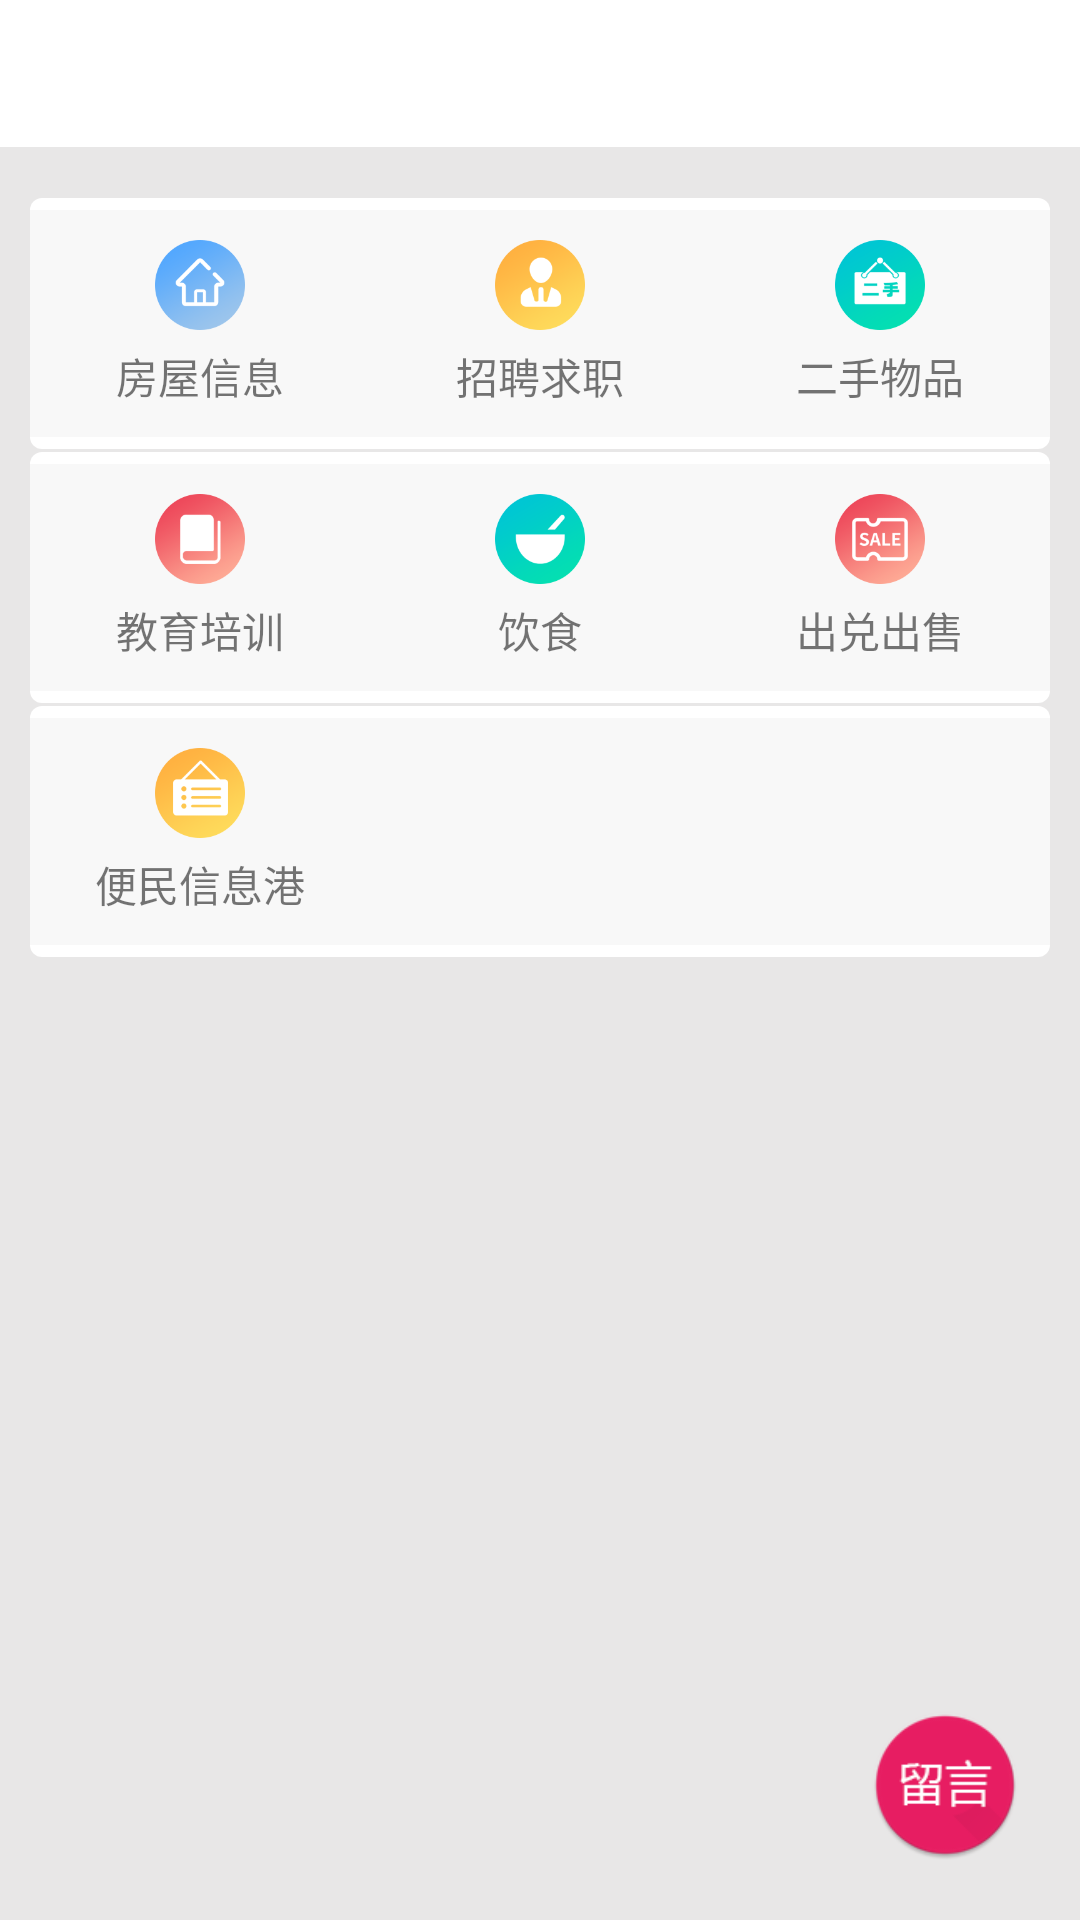

Write the Android layout XML for this screen, with the resource values it uses.
<!-- AndroidManifest.xml: application theme Theme.AppCompat.Light.NoActionBar -->
<!-- res/layout/activity_cskx.xml -->
<?xml version="1.0" encoding="utf-8"?>
<RelativeLayout xmlns:android="http://schemas.android.com/apk/res/android"
    xmlns:tools="http://schemas.android.com/tools"
    android:orientation="vertical"
    android:layout_width="match_parent"
    android:layout_height="match_parent"
    android:background="@color/color_divider">
    <RelativeLayout
        android:layout_width="match_parent"
        android:layout_height="match_parent"
        android:orientation="vertical"
        android:background="@color/color_divider" >
    <include layout="@layout/top_bar_back"/>
        
        <LinearLayout
            android:id="@+id/firstmenus"
            android:layout_width="match_parent"
            android:layout_height="wrap_content"
            android:gravity="center"
            android:layout_marginLeft="10dp"
            android:layout_marginRight="10dp"
            android:background="@drawable/corner_view"
            android:layout_below="@+id/srollnews"
            android:layout_marginTop="66dp"
            android:orientation="horizontal">
            <LinearLayout
                android:background="@drawable/layout_selected_bg"
                android:layout_width="match_parent"
                android:layout_height="match_parent"
                android:gravity="center"
                android:orientation="vertical"
                android:layout_weight="1"
                android:clickable="true"
                android:id="@+id/fwxx">
                <ImageView
                    android:layout_width="30dp"
                    android:layout_height="30dp"
                    android:layout_marginTop="10dp"
                    android:scaleType="fitXY"
                    android:src="@mipmap/fangwuxinxi" />
                <TextView
                    android:layout_width="wrap_content"
                    android:layout_height="wrap_content"
                    android:text="房屋信息"
                    android:layout_marginTop="5dp"
                    android:textSize="14sp"
                    android:layout_marginBottom="10dp"/>
            </LinearLayout>
            <LinearLayout
                android:background="@drawable/layout_selected_bg"
                android:layout_width="match_parent"
                android:layout_height="match_parent"
                android:gravity="center"
                android:orientation="vertical"
                android:layout_weight="1"
                android:clickable="true"
                android:id="@+id/zpqz">
                <ImageView
                    android:layout_width="30dp"
                    android:layout_height="30dp"
                    android:layout_marginTop="10dp"
                    android:scaleType="fitXY"
                    android:src="@mipmap/zhaopinqiuzhi" />
                <TextView
                    android:layout_width="wrap_content"
                    android:layout_height="wrap_content"
                    android:text="招聘求职"
                    android:layout_marginTop="5dp"
                    android:textSize="14sp"
                    android:layout_marginBottom="10dp"/>
            </LinearLayout>
            <LinearLayout
                android:background="@drawable/layout_selected_bg"
                android:layout_width="match_parent"
                android:layout_height="match_parent"
                android:gravity="center"
                android:orientation="vertical"
                android:layout_weight="1"
                android:clickable="true"
                android:id="@+id/eswp">
                <ImageView
                    android:layout_width="30dp"
                    android:layout_height="30dp"
                    android:layout_marginTop="10dp"
                    android:scaleType="fitXY"
                    android:src="@mipmap/ershouwupin" />
                <TextView
                    android:layout_width="wrap_content"
                    android:layout_height="wrap_content"
                    android:text="二手物品"
                    android:layout_marginTop="5dp"
                    android:textSize="14sp"
                    android:layout_marginBottom="10dp"/>
            </LinearLayout>
        </LinearLayout>
        <LinearLayout
            android:id="@+id/secondemenus"
            android:layout_width="match_parent"
            android:layout_height="wrap_content"
            android:gravity="center"
            android:layout_marginLeft="10dp"
            android:layout_marginRight="10dp"
            android:background="@drawable/corner_view"
            android:layout_below="@+id/firstmenus"
            android:layout_marginTop="1dp"
            android:orientation="horizontal">
            <LinearLayout
                android:background="@drawable/layout_selected_bg"
                android:layout_width="match_parent"
                android:layout_height="match_parent"
                android:gravity="center"
                android:orientation="vertical"
                android:layout_weight="1"
                android:clickable="true"
                android:id="@+id/jypx">
                <ImageView
                    android:layout_width="30dp"
                    android:layout_height="30dp"
                    android:layout_marginTop="10dp"
                    android:scaleType="fitXY"
                    android:src="@mipmap/jiaoyupeixun" />
                <TextView
                    android:layout_width="wrap_content"
                    android:layout_height="wrap_content"
                    android:text="教育培训"
                    android:layout_marginTop="5dp"
                    android:textSize="14sp"
                    android:layout_marginBottom="10dp"/>
            </LinearLayout>
            <LinearLayout
                android:background="@drawable/layout_selected_bg"
                android:layout_width="match_parent"
                android:layout_height="match_parent"
                android:gravity="center"
                android:orientation="vertical"
                android:layout_weight="1"
                android:clickable="true"
                android:id="@+id/ys">
                <ImageView
                    android:layout_width="30dp"
                    android:layout_height="30dp"
                    android:layout_marginTop="10dp"
                    android:scaleType="fitXY"
                    android:src="@mipmap/yinshi" />
                <TextView
                    android:layout_width="wrap_content"
                    android:layout_height="wrap_content"
                    android:text="饮食"
                    android:layout_marginTop="5dp"
                    android:textSize="14sp"
                    android:layout_marginBottom="10dp"/>
            </LinearLayout>
            <LinearLayout
                android:background="@drawable/layout_selected_bg"
                android:layout_width="match_parent"
                android:layout_height="match_parent"
                android:gravity="center"
                android:orientation="vertical"
                android:layout_weight="1"
                android:clickable="true"
                android:id="@+id/cdcs">
                <ImageView
                    android:layout_width="30dp"
                    android:layout_height="30dp"
                    android:layout_marginTop="10dp"
                    android:scaleType="fitXY"
                    android:src="@mipmap/chuduichushou" />
                <TextView
                    android:layout_width="wrap_content"
                    android:layout_height="wrap_content"
                    android:text="出兑出售"
                    android:layout_marginTop="5dp"
                    android:textSize="14sp"
                    android:layout_marginBottom="10dp"/>
            </LinearLayout>
        </LinearLayout>
        <LinearLayout
            android:id="@+id/thirdmenus"
            android:layout_width="match_parent"
            android:layout_height="wrap_content"
            android:gravity="center"
            android:layout_marginLeft="10dp"
            android:layout_marginRight="10dp"
            android:background="@drawable/corner_view"
            android:layout_below="@+id/secondemenus"
            android:layout_marginTop="1dp"
            android:orientation="horizontal">
            <LinearLayout
                android:background="@drawable/layout_selected_bg"
                android:layout_width="match_parent"
                android:layout_height="match_parent"
                android:gravity="center"
                android:orientation="vertical"
                android:layout_weight="1"
                android:clickable="true"
                android:id="@+id/bmxxg">
                <ImageView
                    android:layout_width="30dp"
                    android:layout_height="30dp"
                    android:layout_marginTop="10dp"
                    android:scaleType="fitXY"
                    android:src="@mipmap/bianminxinxigang" />
                <TextView
                    android:layout_width="wrap_content"
                    android:layout_height="wrap_content"
                    android:text="便民信息港"
                    android:layout_marginTop="5dp"
                    android:textSize="14sp"
                    android:layout_marginBottom="10dp"/>
            </LinearLayout>
            <LinearLayout
                android:background="@drawable/layout_selected_bg"
                android:layout_width="match_parent"
                android:layout_height="match_parent"
                android:gravity="center"
                android:orientation="vertical"
                android:layout_weight="1"
                android:clickable="true"
                 >

            </LinearLayout>
            <LinearLayout
                android:background="@drawable/layout_selected_bg"
                android:layout_width="match_parent"
                android:layout_height="match_parent"
                android:gravity="center"
                android:orientation="vertical"
                android:layout_weight="1"
                android:clickable="true"
                 >

            </LinearLayout>
        </LinearLayout>
        <ImageView
            android:id="@+id/addleaving"
            android:layout_width="50dp"
            android:layout_height="50dp"
            android:layout_alignParentBottom="true"
            android:layout_alignParentRight="true"
            android:layout_marginBottom="20dp"
            android:layout_marginRight="20dp"
            android:src="@mipmap/leavingbtn"/>
    </RelativeLayout>
</RelativeLayout>
<!-- res/layout/top_bar_back.xml (included above) -->
<?xml version="1.0" encoding="utf-8"?>
<RelativeLayout xmlns:android="http://schemas.android.com/apk/res/android"
     android:layout_width="match_parent"
     android:layout_height="49dp"
     android:background="@color/color_white"
     android:id="@+id/bar_layout"
     android:gravity="bottom"
    >
    <RelativeLayout
        android:layout_width="fill_parent"
        android:layout_height="49dp">
        <ImageView
            android:id="@+id/top_back_btn"
            android:layout_width="20dp"
            android:layout_height="20dp"
            android:layout_centerVertical="true"
            android:layout_marginLeft="10dp"
            android:scaleType="fitXY"
            android:src="@mipmap/back"
            />
        <TextView
            android:id="@+id/top_bar_title"
            android:layout_width="wrap_content"
            android:layout_height="wrap_content"
            android:text=""
            android:layout_centerInParent="true"
            android:textSize="16dp"
            android:textColor="@color/color_333333"
            />


 </RelativeLayout>
</RelativeLayout>
<!-- resources referenced by this layout -->
<resources>
  <color name="color_divider">#e8e7e7</color>
  <color name="color_white">#ffffff</color>
  <!-- drawable corner_view (drawable) -->
  <?xml version="1.0" encoding="utf-8"?>
  <shape xmlns:android="http://schemas.android.com/apk/res/android">
       <solid android:color="#ffffff" />
       <corners android:radius="4dp" />
       <padding android:left="0dp" android:top="4dp" android:right="0dp" android:bottom="4dp" />
  </shape>
  <!-- drawable layout_selected_bg (drawable) -->
  <?xml version="1.0" encoding="utf-8"?>
  <selector xmlns:android="http://schemas.android.com/apk/res/android">
      
      <item android:drawable="@color/color_eeeeee" android:state_focused="true" />
      
      <item android:drawable="@color/color_eeeeee" android:state_pressed="true" />
      
      <item android:drawable="@color/color_right_bg" />
  </selector>
  <!-- mipmap back: png bitmap (mipmap-xxhdpi, 889 bytes) -->
  <!-- mipmap bianminxinxigang: png bitmap (mipmap-xxhdpi, 7441 bytes) -->
  <!-- mipmap chuduichushou: png bitmap (mipmap-xxhdpi, 10203 bytes) -->
  <!-- mipmap ershouwupin: png bitmap (mipmap-xxhdpi, 8519 bytes) -->
  <!-- mipmap fangwuxinxi: png bitmap (mipmap-xxhdpi, 8618 bytes) -->
  <!-- mipmap jiaoyupeixun: png bitmap (mipmap-xxhdpi, 7770 bytes) -->
  <!-- mipmap leavingbtn: png bitmap (mipmap-xxhdpi, 8279 bytes) -->
  <!-- mipmap yinshi: png bitmap (mipmap-xxhdpi, 6956 bytes) -->
  <!-- mipmap zhaopinqiuzhi: png bitmap (mipmap-xxhdpi, 7209 bytes) -->
  <color name="color_eeeeee">#eeeeee</color>
  <color name="color_right_bg">#f8f8f8</color>
</resources>
